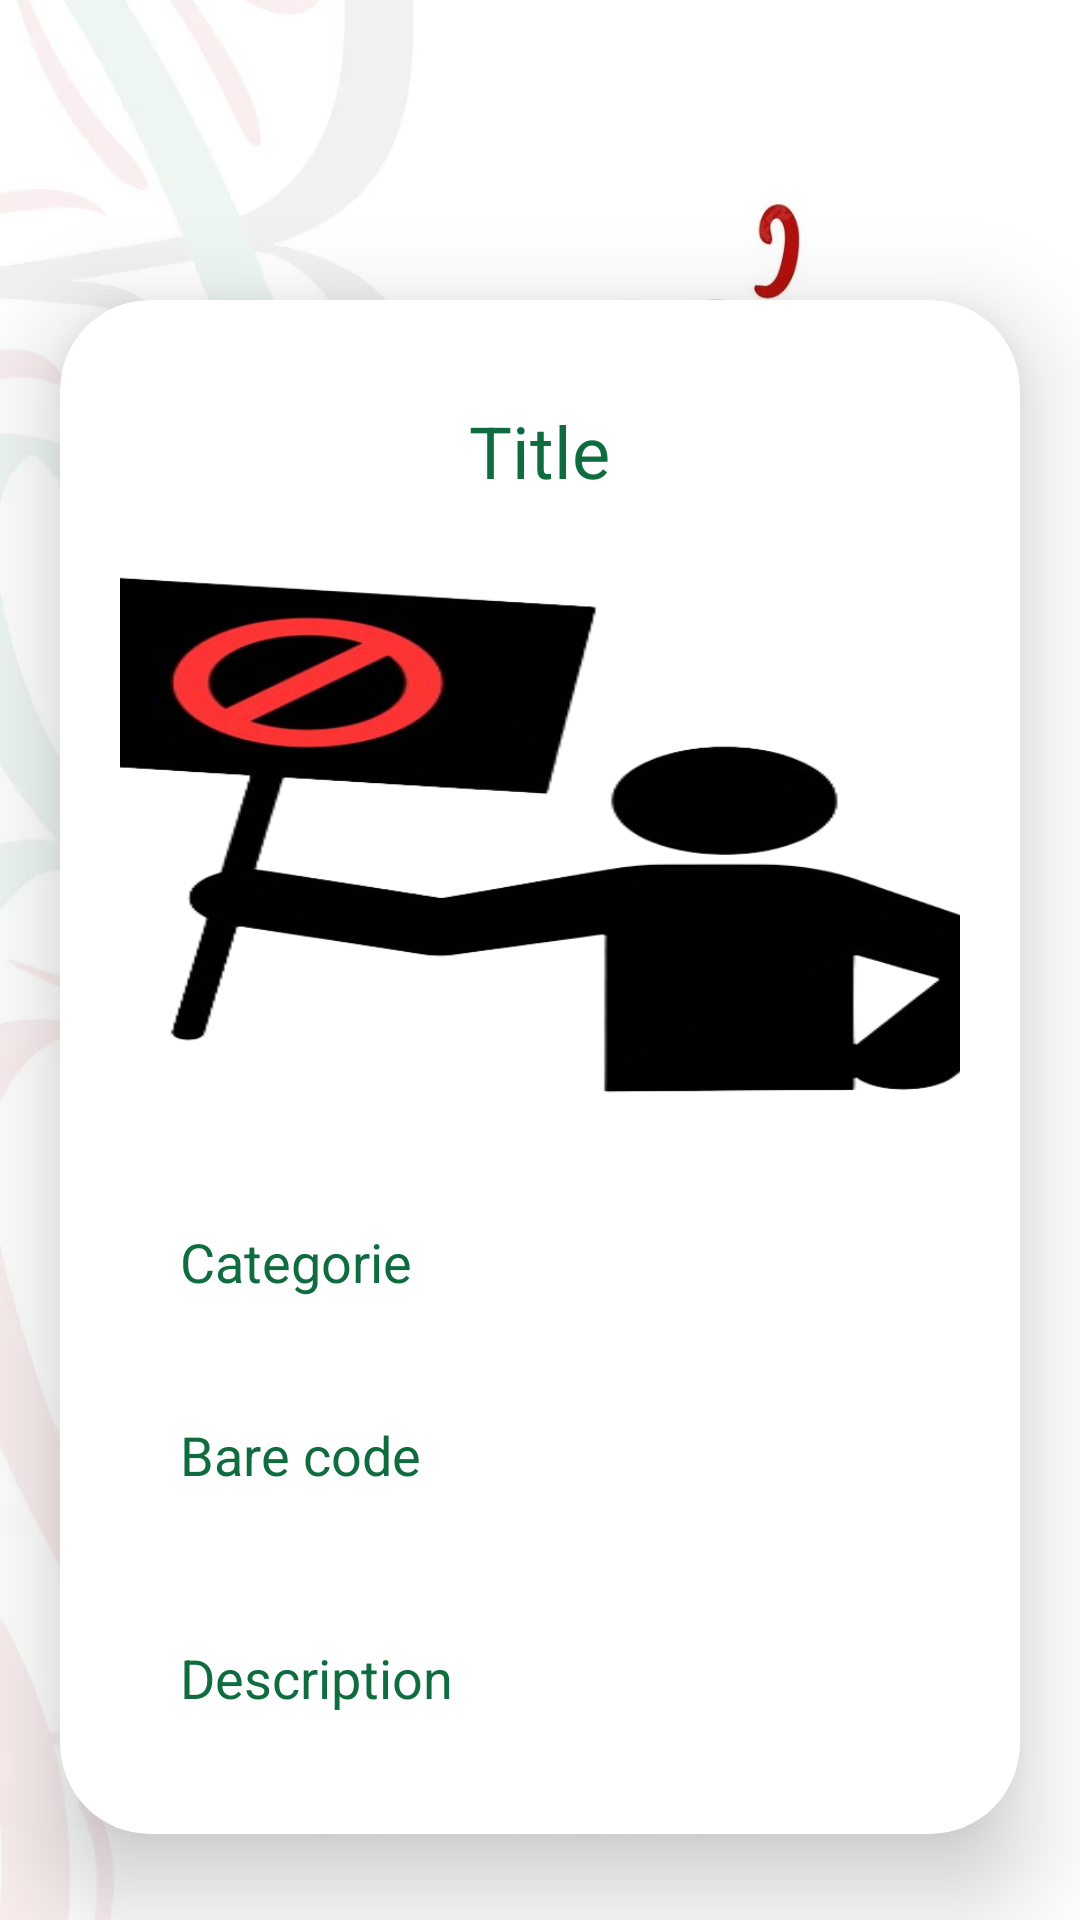

Write the Android layout XML for this screen, with the resource values it uses.
<!-- AndroidManifest.xml: application theme Theme.Test -->
<!-- res/layout/activity_details_product.xml -->
<?xml version="1.0" encoding="utf-8"?>
<LinearLayout
    xmlns:android="http://schemas.android.com/apk/res/android"
    xmlns:app="http://schemas.android.com/apk/res-auto"
    xmlns:tools="http://schemas.android.com/tools"
    android:layout_width="match_parent"
    android:layout_height="match_parent"
    android:orientation="vertical"
    android:background="@drawable/pagebkg"
    tools:context=".users.DetailsProduct">
    <androidx.cardview.widget.CardView
        android:layout_width="match_parent"
        android:layout_height="wrap_content"
        android:layout_marginTop="100dp"
        android:layout_marginEnd="20dp"
        android:layout_marginStart="20dp"
        app:cardCornerRadius="30dp"
        app:cardElevation="20dp">

        <LinearLayout
            android:layout_width="match_parent"
            android:layout_height="wrap_content"
            android:orientation="vertical"
            android:layout_gravity="center_horizontal"
            android:padding="20dp"
            android:background="@drawable/lavender_border">

    <TextView
        android:layout_width="wrap_content"
        android:layout_height="wrap_content"
        android:id="@+id/detailTitle"
        android:text="Title"
        android:layout_marginTop="14dp"
        android:textSize="24sp"
        android:layout_gravity="center"
        android:layout_marginBottom="12dp"
        android:textColor="@color/lavender"/>

    <ImageView
        android:layout_width="400dp"
        android:layout_height="200dp"
        android:id="@+id/detailImage"
        android:padding="8dp"
        android:layout_gravity="center"
        android:src="@drawable/uploadimg"
        android:scaleType="fitXY"/>

    <TextView
        android:layout_width="match_parent"
        android:layout_height="wrap_content"
        android:layout_marginTop="10dp"
        android:padding="20dp"
        android:text="Categorie"
        android:layout_gravity="center"
        android:id="@+id/detailLang"
        android:textSize="18sp"
        android:textColor="@color/lavender"/>
    <TextView
        android:id="@+id/detailPrice"
        android:layout_width="match_parent"
        android:layout_height="wrap_content"
        android:padding="20dp"
        android:text="Bare code"
        android:textColor="@color/lavender"
        android:textSize="18sp"
        android:layout_gravity="center"/>


    <TextView
        android:id="@+id/detailDesc"
        android:layout_width="match_parent"
        android:layout_height="wrap_content"
        android:layout_gravity="center"
        android:layout_marginTop="10dp"
        android:padding="20dp"
        android:text="Description"
        android:textColor="@color/lavender"
        android:textSize="18sp" />
        </LinearLayout>
    </androidx.cardview.widget.CardView>

</LinearLayout>
<!-- resources referenced by this layout -->
<resources>
  <color name="lavender">#0F6C3F</color>
  <!-- drawable pagebkg: jpg bitmap (drawable, 353536 bytes) -->
  <!-- drawable uploadimg: png bitmap (drawable, 82396 bytes) -->
  <style name="Theme.Test" parent="Base.Theme.Test" />
  <style name="Base.Theme.Test" parent="Theme.Material3.DayNight.NoActionBar">
          
          
      </style>
</resources>
